Run: headless pygame with SDL's dummy video driver; simulated clock (each Clock.tick advances the game by its frame time, no real sleeping); random seed 0; keys injected as events and as key.get_pressed() state; no mouse input.
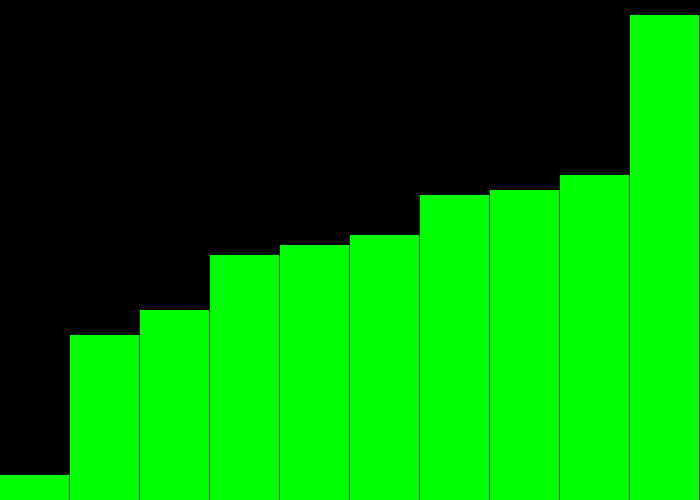
Frame 1 of 4 · flips 1–60 · no input
Frame 2 of 4 · flips 61–180 · tapped SPACE, RETURN · held RIGHT (→), D · screen unchanged from frame 1, image omitted
Frame 3 of 4 · flips 181–300 · held DOWN (↓), S · screen unchanged from frame 2, image omitted
Frame 4 of 4 · flips 301–420 · held LEFT (←), A, UP (↑), W · screen unchanged from frame 3, image omitted

The pygame program that drew these frames:

import pygame 
import random

pygame.init()

s_width = 700
s_length = 500
screen = pygame.display.set_mode([s_width, s_length])

black = (0,0,0)
white = (255,255,255)
red   = (255,0,0)
green = (0,255,0)

clock = pygame.time.Clock()

array_length = 10
array = []
highestNum = 100

def setup():
    for i in range(array_length):
        array.append(random.randint(1,highestNum))

def insertionSort():
    if array[j - 1] > array[j]:
        array[j] , array[j - 1] = array[j - 1] , array[j]
        

i = 1
j = i

setup()
done = False 
while not done:
    for event in pygame.event.get():
        if event.type == pygame.QUIT:
            done = True

    screen.fill(black)
    
    for x in range(len(array)):
        x_value = (s_width/array_length) * x 
        rect_width = s_width/array_length - 1 

        rect_height = (array[x]*(s_length/highestNum)) - 5
        y_value = s_length - rect_height
        if i == array_length - 1 and j == 0:
            pygame.draw.rect(screen, green, [x_value,y_value, rect_width, rect_height])
        elif x is j or x is j - 1 :
            pygame.draw.rect(screen, red, [x_value,y_value, rect_width, rect_height])
        elif x is i: 
            pygame.draw.rect(screen, green, [x_value,y_value, rect_width, rect_height])
        else: 
            pygame.draw.rect(screen, white, [x_value,y_value, rect_width, rect_height])
        

    if j > 0:
        insertionSort()
        j -= 1
    elif i < array_length - 1: 
        i += 1
        j = i

    pygame.display.flip()

    clock.tick(10)

pygame.quit()
